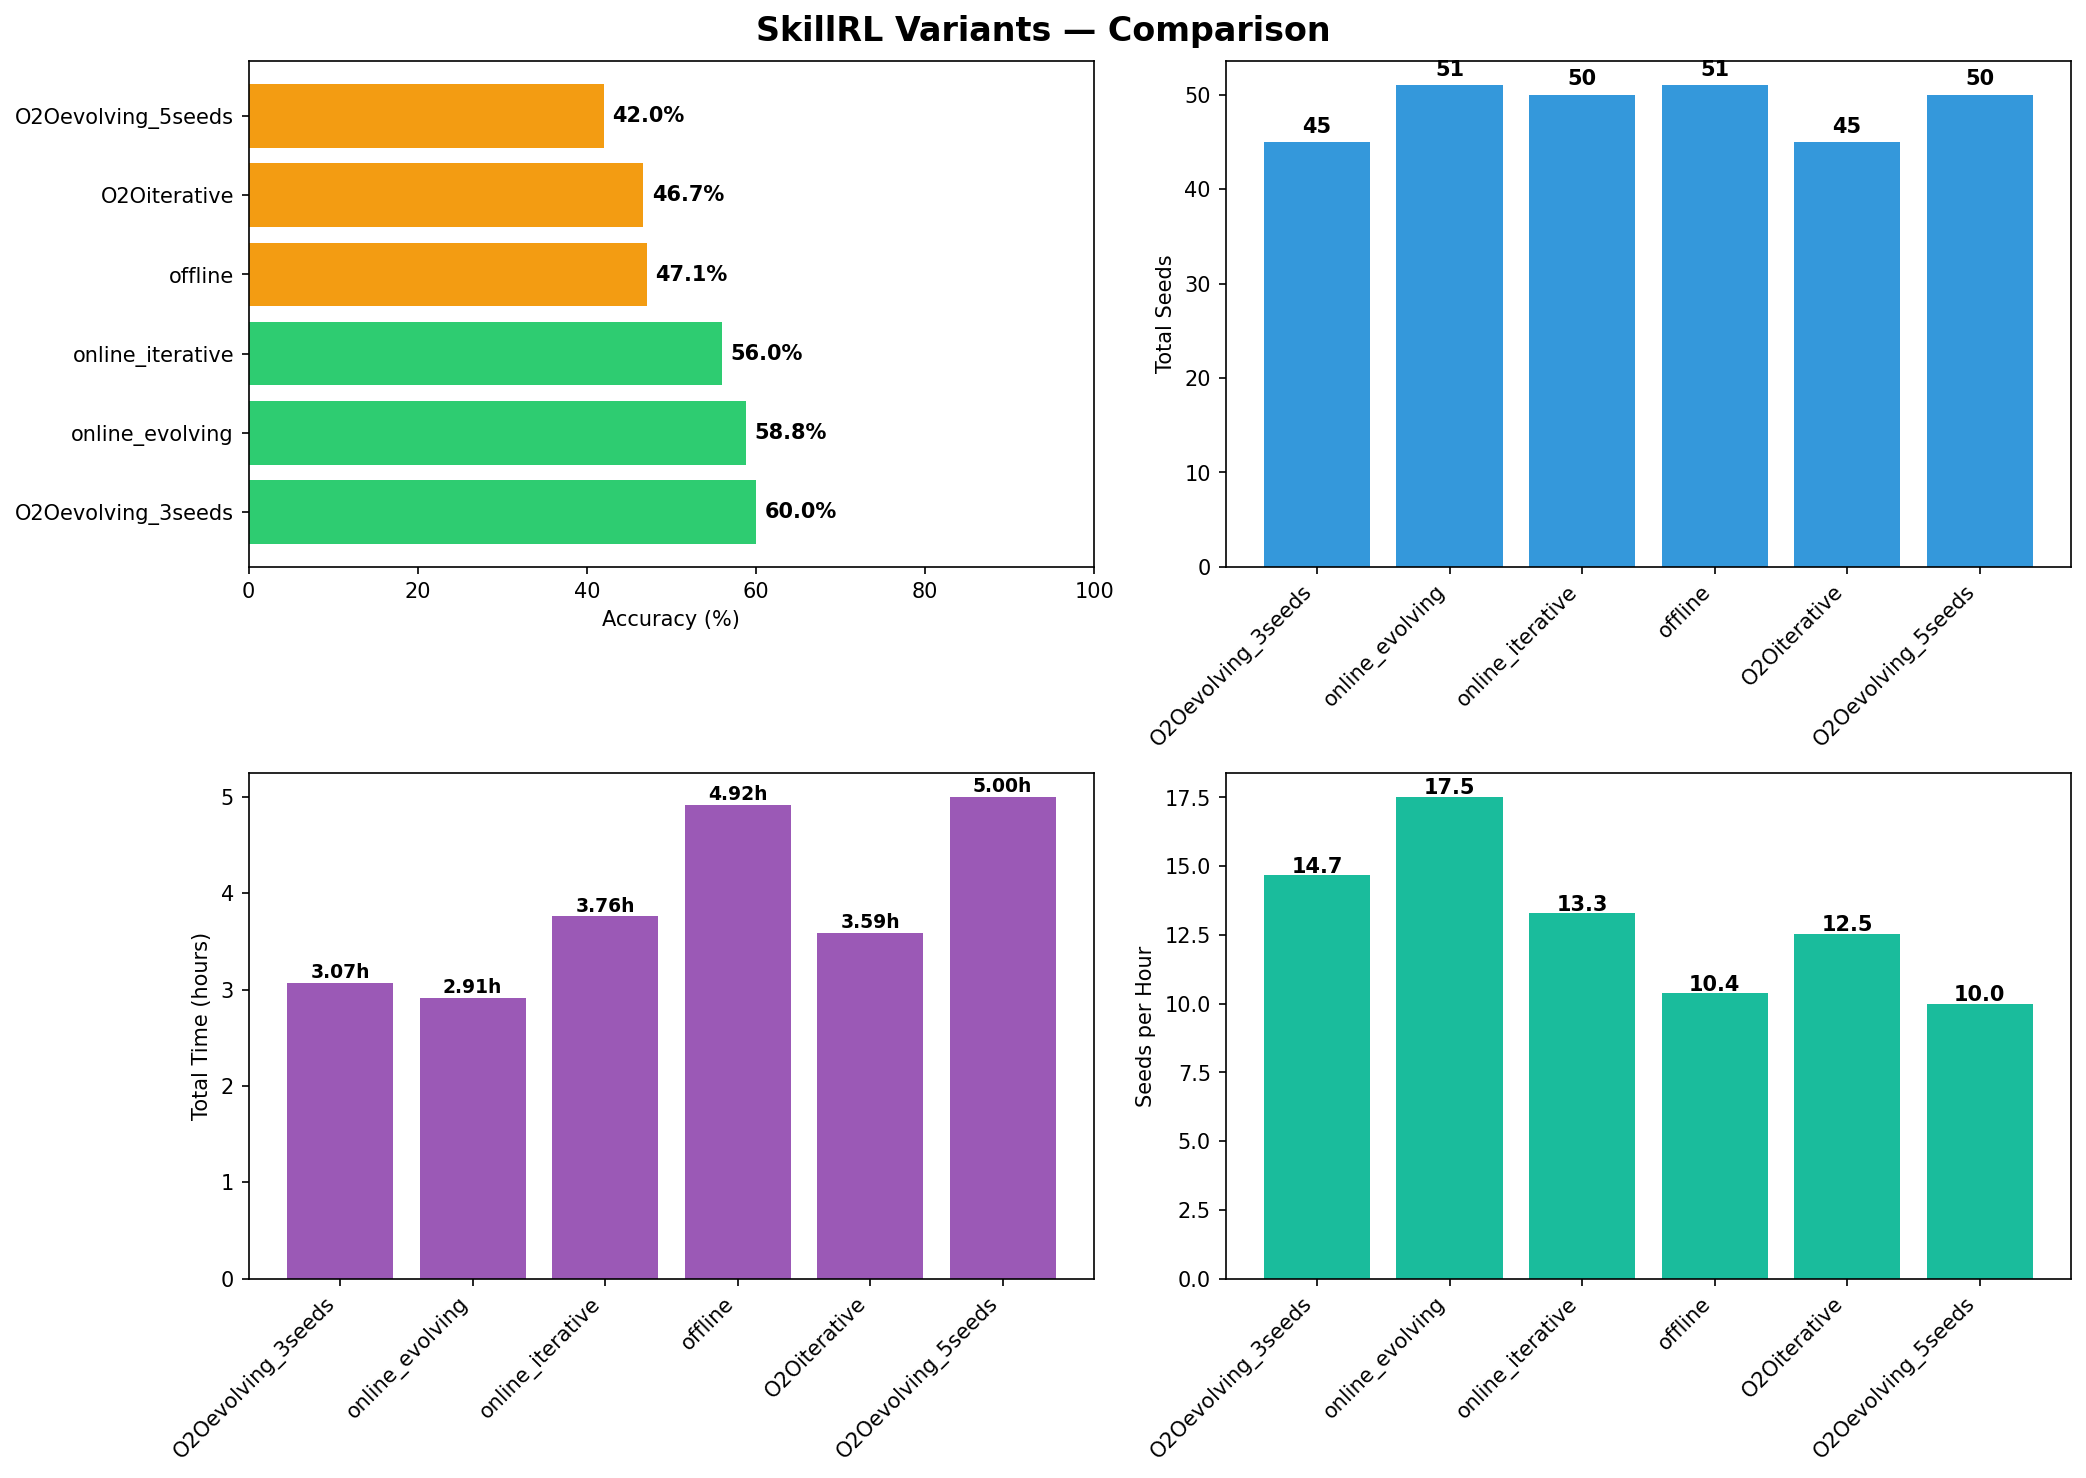

The data file committed next to this chart (first rows):
variant, total_seeds, successes, failures, accuracy, total_time_hours, avg_time_per_seed, avg_iterations, seeds_per_hour
O2Oevolving_3seeds, 45, 27, 18, 0.600, 3.07, 245.4, 17.29, 14.7
online_evolving, 51, 30, 21, 0.588, 2.91, 205.5, 16.51, 17.5
online_iterative, 50, 28, 22, 0.560, 3.76, 270.8, 18.66, 13.3
offline, 51, 24, 27, 0.471, 4.92, 347.0, 18.49, 10.4
O2Oiterative, 45, 21, 24, 0.467, 3.59, 286.9, 16.82, 12.5
O2Oevolving_5seeds, 50, 21, 29, 0.420, 5.00, 359.8, 20.26, 10.0
